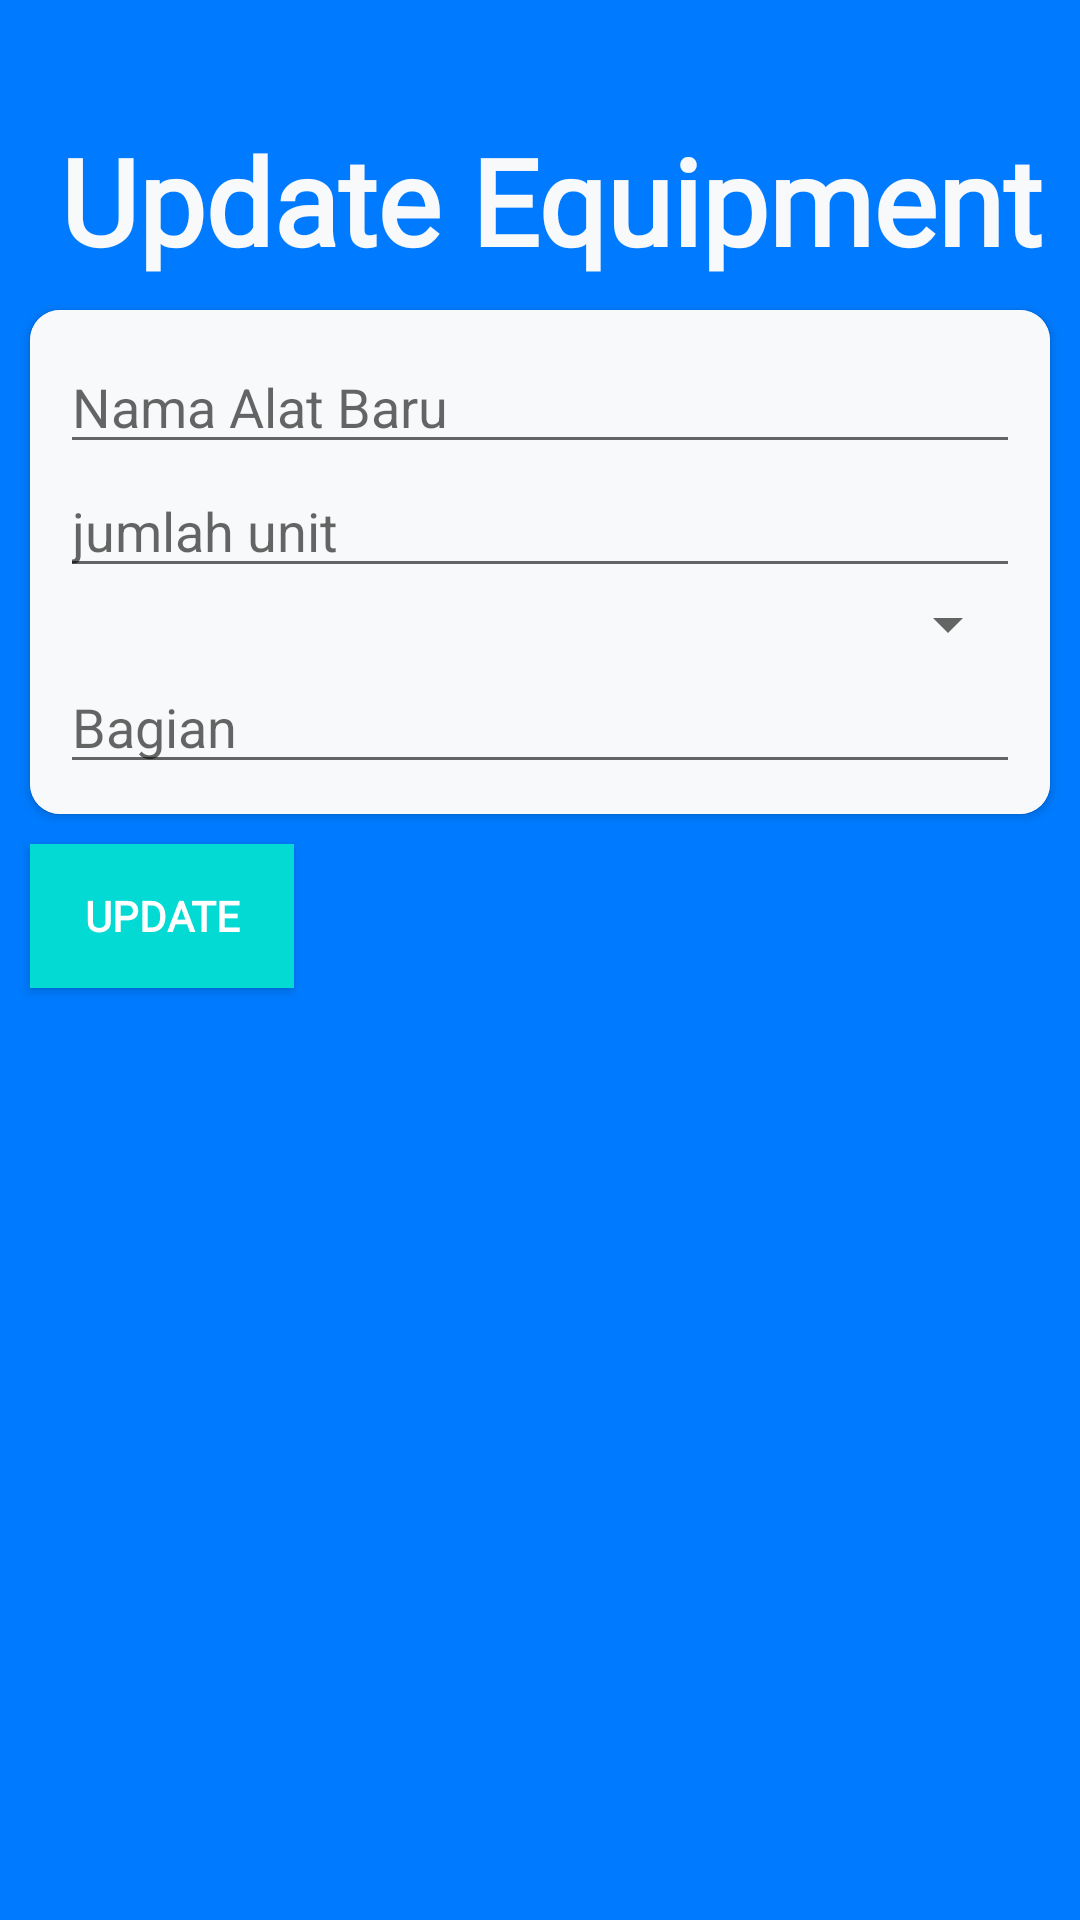

Android layout source for this screen:
<!-- AndroidManifest.xml: application theme AppTheme -->
<!-- res/layout/activity_update.xml -->
<?xml version="1.0" encoding="utf-8"?>
<LinearLayout xmlns:android="http://schemas.android.com/apk/res/android"
    xmlns:app="http://schemas.android.com/apk/res-auto"
    xmlns:tools="http://schemas.android.com/tools"
    android:layout_width="match_parent"
    android:layout_height="match_parent"
    android:orientation="vertical"
    android:background="@color/bgPrimary"
    tools:context=".itemPeralatan.UpdatePeralatan">
    <TextView
        android:id="@+id/judul"
        android:layout_marginTop="40sp"
        android:layout_marginLeft="20sp"
        android:layout_width="wrap_content"
        android:layout_height="wrap_content"
        android:text="Update Equipment"
        android:textColor="@color/bgLight"
        android:textSize="40sp"
        android:fontFamily="@font/gilroy_bold"
        android:textStyle="bold"
        />
    <androidx.cardview.widget.CardView
        android:layout_margin="10sp"
        app:cardCornerRadius="10sp"
        android:layout_width="match_parent"
        android:layout_height="wrap_content">
        <LinearLayout

            android:background="@color/bgLight"
            android:orientation="vertical"
            android:layout_width="match_parent"
            android:padding="10sp"
            android:layout_height="wrap_content">
    <EditText
        android:id="@+id/newNama"
        android:layout_width="match_parent"
        android:layout_height="wrap_content"
        android:ems="10"
        android:hint="Nama Alat Baru"
        android:inputType="textCapWords" />
    <EditText
        android:id="@+id/newJumlahUnit"
        android:layout_width="match_parent"
        android:layout_height="wrap_content"
        android:ems="10"
        android:hint="jumlah unit"
        android:inputType="number" />
    <Spinner
        android:id="@+id/newStatus"
        android:layout_width="match_parent"
        android:layout_height="wrap_content"
        android:ems="10"
        android:entries="@array/status" />
    <EditText
        android:id="@+id/newBagian"
        android:layout_width="match_parent"
        android:layout_height="wrap_content"
        android:ems="10"
        android:hint="Bagian"
        android:inputType="textCapWords" />
        </LinearLayout>
    </androidx.cardview.widget.CardView>
    <Button
        android:id="@+id/updateData"
        android:layout_marginLeft="10sp"
        android:text="Update"
        android:background="@color/colorAccent"
        android:textColor="#FFFFFF"
        android:fontFamily="@font/gilroy_bold"
        android:textStyle="bold"
        android:layout_width="wrap_content"
        android:layout_height="wrap_content"
        />
</LinearLayout>
<!-- resources referenced by this layout -->
<resources>
  <color name="bgLight">#f8f9fa</color>
  <color name="bgPrimary">#007bff</color>
  <color name="colorAccent">#03DAD3</color>
  <style name="AppTheme" parent="Theme.AppCompat.Light.NoActionBar">
          
          <item name="colorPrimary">@color/colorPrimary</item>
          <item name="colorPrimaryDark">@color/colorPrimaryDark</item>
          <item name="colorAccent">@color/colorAccent</item>
      </style>
  <color name="colorPrimary">#00B6EE</color>
  <color name="colorPrimaryDark">#0076F3</color>
</resources>
